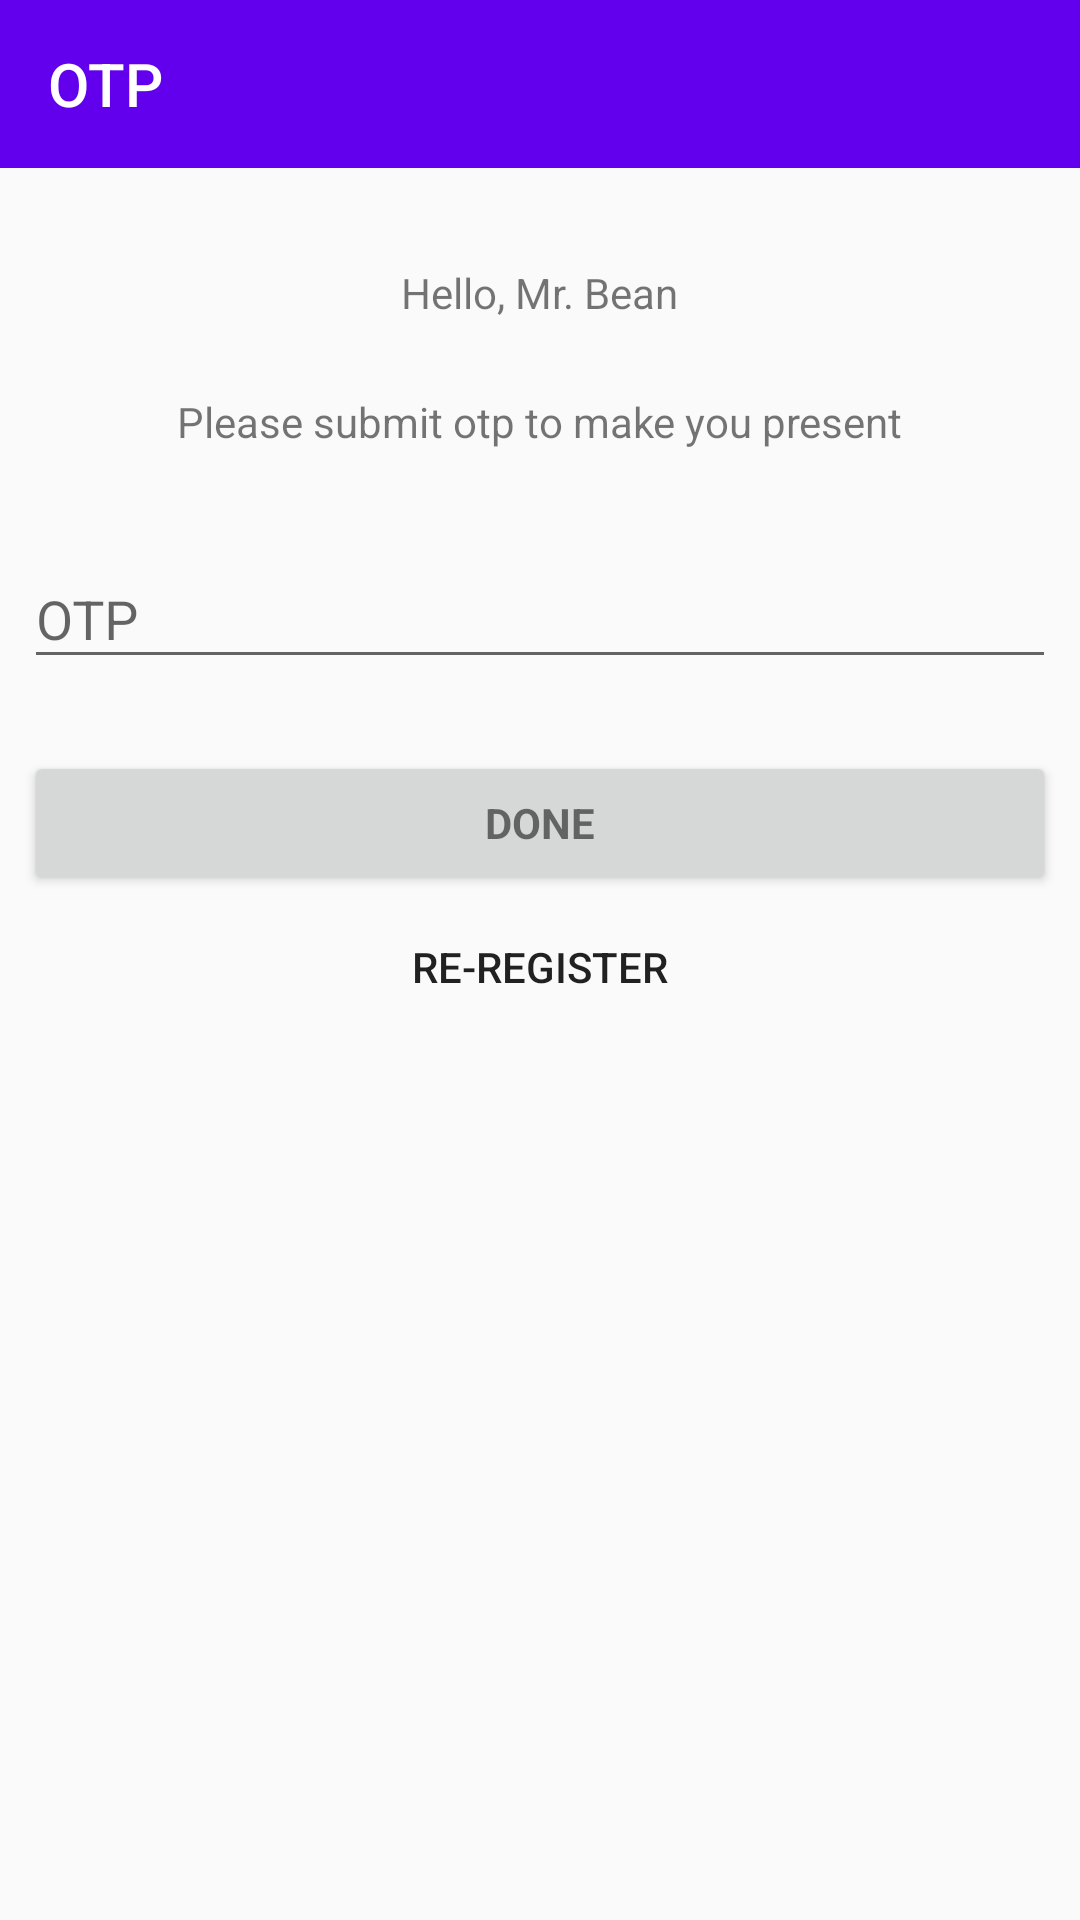

Android layout source for this screen:
<!-- AndroidManifest.xml: application theme AppTheme -->
<!-- res/layout/activity_main.xml -->
<?xml version="1.0" encoding="utf-8"?>
<LinearLayout xmlns:android="http://schemas.android.com/apk/res/android"
    xmlns:tools="http://schemas.android.com/tools"
    android:layout_width="match_parent"
    android:layout_height="match_parent"
    xmlns:app="http://schemas.android.com/apk/res-auto"
    android:gravity="center_horizontal"
    android:orientation="vertical">

    <android.support.design.widget.AppBarLayout
        android:id="@+id/app_bar"
        android:layout_width="match_parent"
        android:layout_height="wrap_content"
        android:theme="@style/AppTheme.AppBarOverlay"
        android:layout_marginBottom="24dp">

        <android.support.v7.widget.Toolbar
            android:id="@+id/toolbar"
            android:layout_width="match_parent"
            android:layout_height="?attr/actionBarSize"
            android:visibility="visible"
            app:title="@string/title_otp"
            app:popupTheme="@style/AppTheme.PopupOverlay" />

    </android.support.design.widget.AppBarLayout>

    
    <ProgressBar
        android:id="@+id/progress_bar"
        style="?android:attr/progressBarStyleLarge"
        android:layout_width="wrap_content"
        android:layout_height="wrap_content"
        android:layout_gravity="center"
        android:visibility="gone" />


    <LinearLayout
        android:id="@+id/email_login_form"
        android:layout_width="match_parent"
        android:layout_height="wrap_content"
        android:layout_gravity="center_vertical"
        android:layout_margin="8dp"
        android:orientation="vertical">

        <TextView
            android:id="@+id/txtName"
            android:layout_width="wrap_content"
            android:layout_height="wrap_content"
            android:layout_gravity="center_horizontal"
            android:text="@string/hello_msg" />

        <TextView
            android:layout_width="wrap_content"
            android:layout_height="wrap_content"
            android:layout_gravity="center_horizontal"
            android:layout_marginTop="24dp"
            android:text="@string/msg" />


        <android.support.design.widget.TextInputLayout
            android:layout_width="match_parent"
            android:layout_height="wrap_content"
            android:layout_marginTop="24dp">

            <EditText
                android:id="@+id/etOtp"
                android:layout_width="match_parent"
                android:layout_height="wrap_content"
                android:hint="@string/otp"
                android:inputType="text"
                android:maxLines="1"
                android:singleLine="true" />

        </android.support.design.widget.TextInputLayout>

        <Button
            android:id="@+id/btnOtpSubmit"
            style="?android:textAppearanceSmall"
            android:layout_width="match_parent"
            android:layout_height="wrap_content"
            android:layout_marginTop="24dp"
            android:text="@string/register"
            android:textStyle="bold" />

        <Button
            android:id="@+id/btnReRegister"
            style="@android:style/Widget.DeviceDefault.Button.Borderless"
            android:layout_width="match_parent"
            android:layout_height="wrap_content"
            android:text="@string/re_register" />

    </LinearLayout>

</LinearLayout>
<!-- resources referenced by this layout -->
<resources>
  <string name="hello_msg">Hello, Mr. Bean</string>
  <string name="msg">Please submit otp to make you present</string>
  <string name="otp">OTP</string>
  <string name="re_register">RE-REGISTER</string>
  <string name="register">Done</string>
  <string name="title_otp">OTP</string>
  <style name="AppTheme.AppBarOverlay" parent="ThemeOverlay.AppCompat.Dark.ActionBar" />
  <style name="AppTheme.PopupOverlay" parent="ThemeOverlay.AppCompat.Light" />
  <style name="AppTheme" parent="Theme.AppCompat.Light.DarkActionBar">
          
          <item name="colorPrimary">@color/colorPrimary</item>
          <item name="colorPrimaryDark">@color/colorPrimaryDark</item>
          <item name="colorAccent">@color/colorAccent</item>
          <item name="windowActionBar">false</item>
          <item name="windowNoTitle">true</item>
          <item name="drawerArrowStyle">@style/DrawerArrowStyle</item>
      </style>
  <style name="DrawerArrowStyle" parent="Widget.AppCompat.DrawerArrowToggle">
          <item name="spinBars">true</item>
          <item name="color">@android:color/white</item>
      </style>
  <!-- not gathered from this repository: default colours our renderer supplied (Android Studio template values) -->
  <color name="colorPrimary">#FF6200EE</color>
  <color name="colorPrimaryDark">#FF3700B3</color>
  <color name="colorAccent">#FF03DAC5</color>
</resources>
